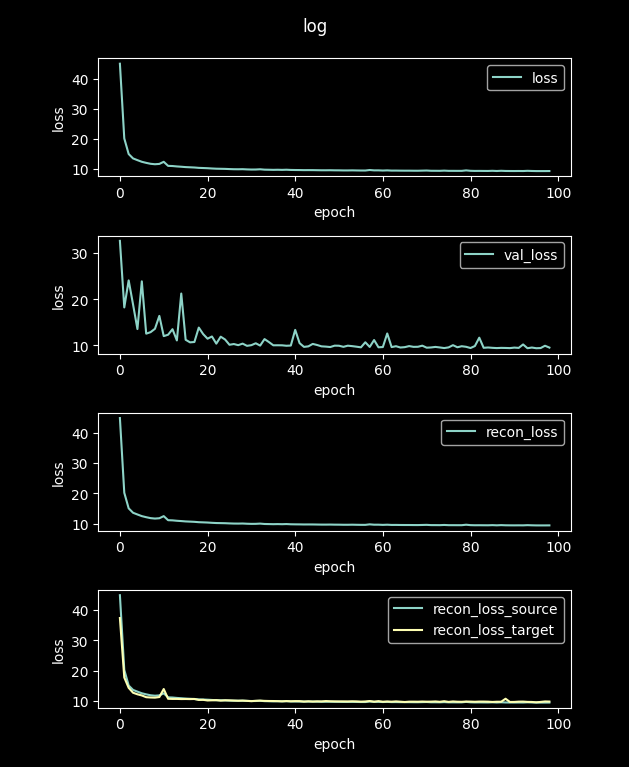

The table this chart was drawn from, first rows:
loss, val_loss, recon_loss, recon_loss_source, recon_loss_target
175.7, 59.17, 175.7, 175.7, 160.9
44.94, 32.66, 44.94, 44.97, 37.41
20.19, 18.23, 20.19, 20.2, 17.69
15.04, 24.09, 15.04, 15.04, 14.26
13.57, 18.88, 13.57, 13.57, 12.64
13.01, 13.55, 13.01, 13.01, 12.12
12.46, 23.89, 12.46, 12.46, 11.74
12.11, 12.55, 12.11, 12.11, 11.16
11.8, 12.88, 11.8, 11.8, 11.06
11.65, 13.61, 11.65, 11.65, 11.02
11.76, 16.4, 11.76, 11.76, 11.22
12.46, 12.02, 12.46, 12.44, 13.87
11.11, 12.32, 11.11, 11.11, 10.64
11.06, 13.52, 11.06, 11.05, 10.59
10.92, 11.08, 10.92, 10.92, 10.59
10.82, 21.25, 10.82, 10.82, 10.54
10.71, 11.23, 10.71, 10.7, 10.56
10.64, 10.67, 10.64, 10.63, 10.53
10.57, 10.75, 10.57, 10.56, 10.57
10.45, 13.87, 10.45, 10.45, 10.25
10.4, 12.46, 10.4, 10.39, 10.29
10.34, 11.46, 10.34, 10.33, 10.08
10.25, 11.94, 10.25, 10.24, 10.13
10.17, 10.39, 10.17, 10.17, 10.18
10.14, 11.9, 10.14, 10.14, 10.03
10.11, 11.28, 10.11, 10.11, 10.13
10.05, 10.15, 10.05, 10.04, 10.09
10, 10.3, 10, 9.992, 10.05
9.988, 10.06, 9.988, 9.979, 9.988
10.01, 10.39, 10.01, 10.01, 10.02
9.941, 9.912, 9.941, 9.933, 9.949
9.898, 10.06, 9.898, 9.889, 9.851
9.908, 10.47, 9.908, 9.9, 9.968
9.985, 9.965, 9.985, 9.977, 10.02
9.859, 11.37, 9.859, 9.85, 9.94
9.831, 10.73, 9.831, 9.823, 9.9
9.797, 10.03, 9.797, 9.788, 9.888
9.825, 10.04, 9.825, 9.817, 9.852
9.788, 10.03, 9.788, 9.779, 9.794
9.835, 9.931, 9.835, 9.826, 9.879
9.764, 9.977, 9.764, 9.755, 9.802
9.739, 13.37, 9.739, 9.73, 9.862
9.727, 10.5, 9.727, 9.718, 9.852
9.699, 9.686, 9.699, 9.69, 9.712
9.707, 9.8, 9.707, 9.698, 9.808
9.701, 10.33, 9.701, 9.691, 9.719
9.677, 10.09, 9.677, 9.667, 9.79
9.654, 9.804, 9.654, 9.645, 9.754
9.651, 9.745, 9.651, 9.642, 9.877
9.667, 9.654, 9.667, 9.658, 9.801
9.636, 9.953, 9.636, 9.627, 9.776
9.629, 9.934, 9.629, 9.619, 9.761
9.601, 9.696, 9.601, 9.592, 9.766
9.6, 9.945, 9.6, 9.59, 9.753
9.625, 9.849, 9.625, 9.615, 9.792
9.594, 9.727, 9.594, 9.585, 9.767
9.573, 9.588, 9.573, 9.563, 9.687
9.569, 10.69, 9.569, 9.559, 9.745
9.739, 9.671, 9.739, 9.729, 9.881
9.621, 11.17, 9.621, 9.612, 9.677
... 40 more rows
